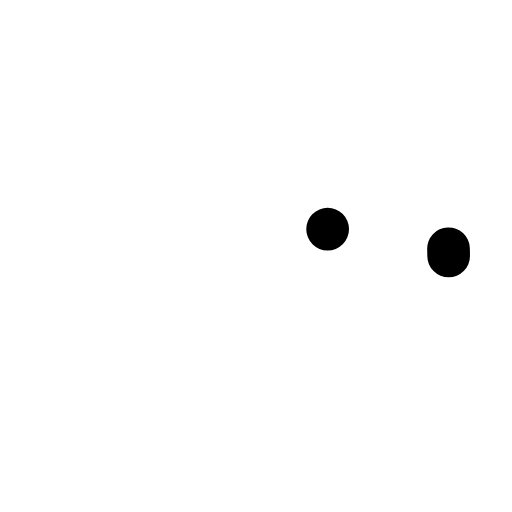
t = 0.00 s
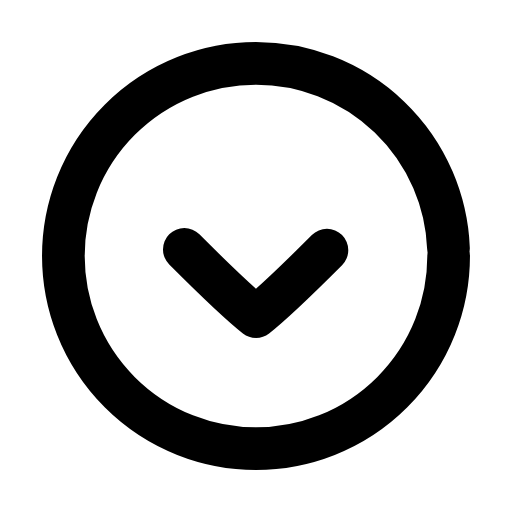
t = 0.22 s
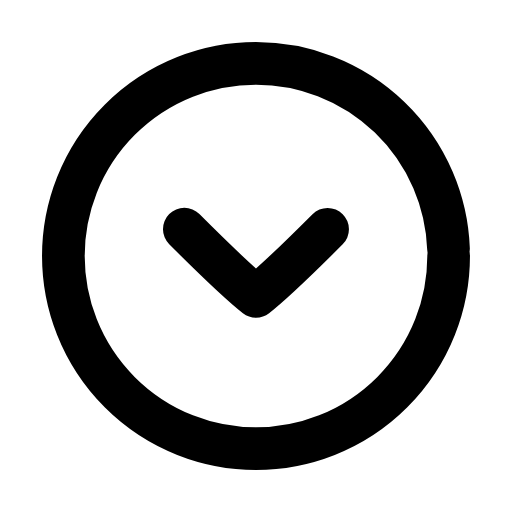
t = 0.45 s
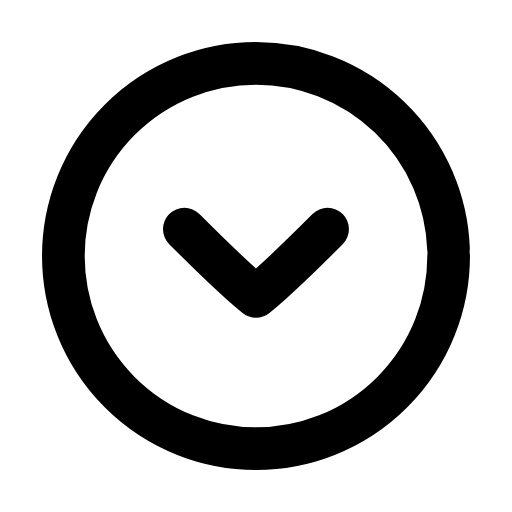
t = 0.66 s
t = 0.89 s: frame unchanged from t = 0.66 s, image omitted
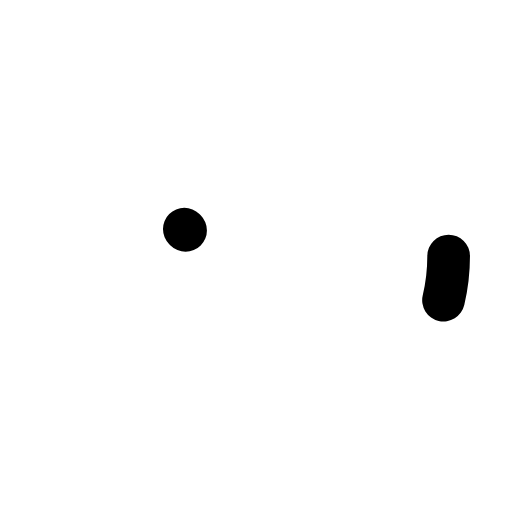
t = 1.12 s

The animated SVG that drew these frames (rendered in a browser with its animation timeline set to each time). Animation: 3 SMIL elements (animate=2,animateTransform=1); one cycle of 1.35 s, repeats indefinitely.

<svg xmlns="http://www.w3.org/2000/svg" width="24" height="24" viewBox="0 0 24 24" fill="none"><g transform="translate(-0.6 -0.6) scale(1.05)"><circle stroke="currentColor" stroke-width="1.905" stroke-linecap="round" stroke-linejoin="round" fill="none" cx="12" cy="12" r="8.6" pathLength="1" stroke-dasharray="1"><animate attributeName="stroke-dashoffset" values="1;1;0;0;0;0;1;1;1" keyTimes="0;0;0.189;0.45;0.6;0.774;0.9;0.9;1" dur="1.35s" repeatCount="indefinite" calcMode="spline" keySplines="0.16 1 0.3 1;0.16 1 0.3 1;0.16 1 0.3 1;0.16 1 0.3 1;0.16 1 0.3 1;0.16 1 0.3 1;0.16 1 0.3 1;0.16 1 0.3 1"/></circle><g><animateTransform attributeName="transform" type="translate" values="0 0;0 0;0 1.1;0 0;0 0;0 0;0 0;0 1.1;0 0;0 0;0 0" keyTimes="0;0.135;0.2475;0.36;0.45;0.6;0.66;0.735;0.81;0.9;1" dur="1.35s" repeatCount="indefinite" calcMode="spline" keySplines="0.16 1 0.3 1;0.16 1 0.3 1;0.16 1 0.3 1;0.16 1 0.3 1;0.16 1 0.3 1;0.16 1 0.3 1;0.16 1 0.3 1;0.16 1 0.3 1;0.16 1 0.3 1;0.16 1 0.3 1"/><path stroke="currentColor" stroke-width="1.905" stroke-linecap="round" stroke-linejoin="round" fill="none" d="M8.8 10.8C10 12 11.1 13.1 12 13.8C12.9 13.1 14 12 15.2 10.8" pathLength="1" stroke-dasharray="1"><animate attributeName="stroke-dashoffset" values="1;1;0;0;0;0;1;1;1" keyTimes="0;0.0315;0.2205;0.45;0.6;0.753;0.879;0.9;1" dur="1.35s" repeatCount="indefinite" calcMode="spline" keySplines="0.16 1 0.3 1;0.16 1 0.3 1;0.16 1 0.3 1;0.16 1 0.3 1;0.16 1 0.3 1;0.16 1 0.3 1;0.16 1 0.3 1;0.16 1 0.3 1"/></path></g></g></svg>
